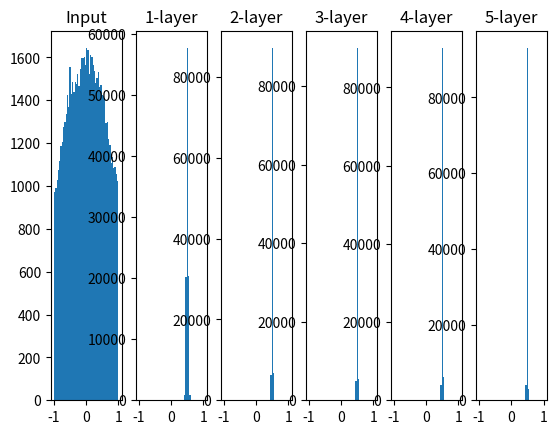

This figure's Python source:
"""
Xavier by Xavier Glorot, Yosjua Bengio

"""
import numpy as np
import matplotlib.pyplot as plt

def sigmoid(x):
    return 1/(1+np.exp(-x))

x=np.random.randn(1000,100) # Data(count:1000x100), 정규분포
init_data=x

node_num=100 # nodes per layer
hidden_layer_size=5
activations={}

for i in range(hidden_layer_size):
    # 0 ~ 4
    if i!=0:
        x=activations[i-1]
    #w=np.random.randn(node_num, node_num)*1
    w=np.random.randn(node_num, node_num)*0.01

    a=np.dot(x,w)
    z=sigmoid(a)
    activations[i]=z

#input Data
plt.subplot(1,len(activations)+1,1)
plt.title("Input")
plt.hist(init_data.flatten(),50,range=(-1,1))

for i, a in activations.items():
    # key, value
    plt.subplot(1,len(activations)+1,i+2)
    plt.title(str(i+1)+"-layer")
    plt.hist(a.flatten(),50,range=(-1,1))
plt.show()